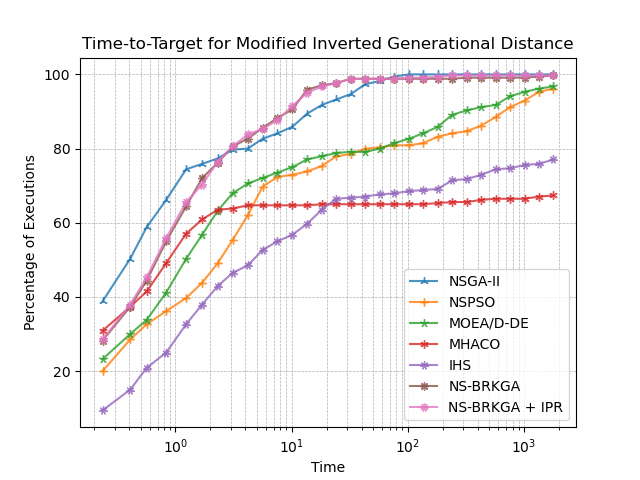

Values plotted in this chart, from the file beside it:
, NSGA-II, NSPSO, MOEA/D-DE, MHACO, IHS, NS-BRKGA, NS-BRKGA + IPR
0.2353, 38.82, 20.0, 23.24, 30.88, 9.412, 28.24, 28.53
0.4071, 50.29, 28.53, 30.0, 37.35, 15.0, 37.35, 37.94
0.5651, 58.82, 32.65, 33.82, 41.47, 20.88, 44.41, 45.29
0.8313, 66.18, 36.18, 41.18, 49.12, 25.0, 55, 55.88
1.235, 74.41, 39.71, 50.29, 57.06, 32.65, 64.41, 65.59
1.695, 75.88, 43.82, 56.76, 60.88, 37.94, 72.06, 70.29
2.311, 77.35, 49.12, 63.24, 63.53, 42.94, 76.18, 76.47
3.098, 79.71, 55.29, 67.94, 63.82, 46.47, 80.59, 80.59
4.198, 80.0, 62.06, 70.59, 64.71, 48.53, 82.65, 83.82
5.619, 82.65, 69.71, 72.06, 64.71, 52.65, 85.59, 85.29
7.556, 84.12, 72.35, 73.53, 64.71, 55, 88.24, 87.65
10.14, 85.88, 72.94, 75.0, 64.71, 56.76, 90.59, 91.47
13.6, 89.41, 73.82, 77.06, 64.71, 59.71, 95.88, 95.0
18.19, 91.76, 75.29, 77.94, 65.0, 63.53, 97.06, 96.76
24.27, 93.24, 77.94, 78.82, 65.0, 66.47, 97.65, 97.65
32.37, 94.71, 78.53, 79.12, 65.0, 66.76, 98.82, 98.82
43.15, 97.35, 80.0, 79.12, 65.0, 67.06, 98.82, 98.82
57.51, 98.24, 80.29, 80.0, 65.0, 67.65, 98.82, 98.82
76.67, 99.41, 80.88, 81.47, 65.0, 67.94, 98.82, 98.82
102.2, 100.0, 80.88, 82.65, 65.0, 68.53, 98.82, 99.12
136.2, 100.0, 81.47, 84.12, 65.0, 68.82, 98.82, 99.12
181.5, 100.0, 83.24, 85.88, 65.29, 69.12, 98.82, 99.41
242, 100.0, 84.12, 89.12, 65.59, 71.47, 98.82, 99.71
322.4, 100.0, 84.71, 90.29, 65.59, 71.76, 99.12, 99.71
429.5, 100.0, 86.18, 91.18, 66.18, 72.94, 99.12, 99.71
572.1, 100.0, 88.53, 91.76, 66.47, 74.41, 99.12, 99.71
762, 100.0, 91.18, 94.12, 66.47, 74.71, 99.12, 99.71
1015, 100.0, 92.94, 95.29, 66.47, 75.59, 99.12, 99.71
1352, 100.0, 95.29, 96.18, 67.06, 75.88, 99.41, 99.71
1800, 100.0, 96.18, 96.76, 67.35, 77.06, 99.71, 99.71
